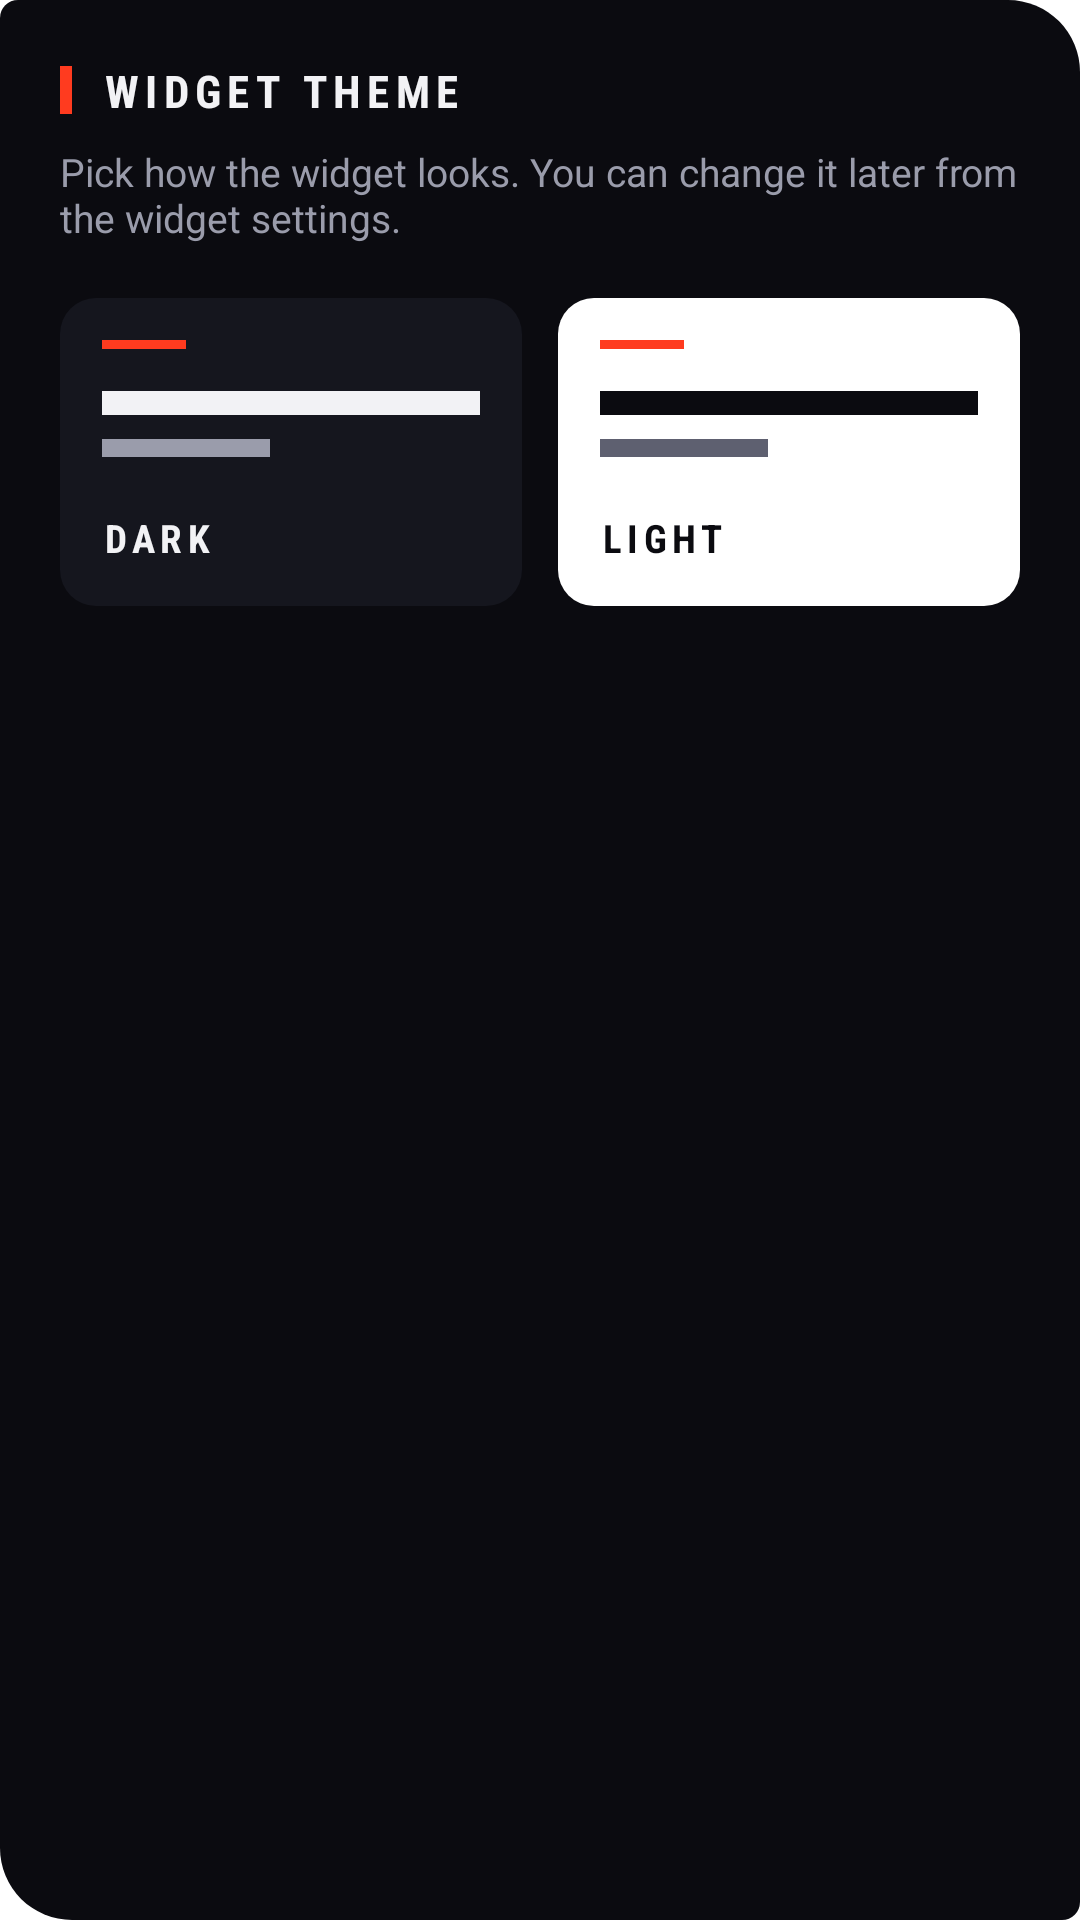

Android layout source for this screen:
<!-- AndroidManifest.xml: fallback theme Theme.MaterialComponents.DayNight.NoActionBar -->
<!-- res/layout/activity_widget_config.xml -->
<?xml version="1.0" encoding="utf-8"?>
<LinearLayout xmlns:android="http://schemas.android.com/apk/res/android"
    android:layout_width="320dp"
    android:layout_height="wrap_content"
    android:orientation="vertical"
    android:background="@drawable/widget_signal_background"
    android:padding="20dp">

    <LinearLayout
        android:layout_width="match_parent"
        android:layout_height="wrap_content"
        android:orientation="horizontal"
        android:gravity="center_vertical">

        <FrameLayout
            android:layout_width="4dp"
            android:layout_height="16dp"
            android:background="@color/widget_signal_red" />

        <TextView
            android:layout_width="wrap_content"
            android:layout_height="wrap_content"
            android:layout_marginStart="10dp"
            android:text="@string/widget_config_title"
            android:textAllCaps="true"
            android:fontFamily="sans-serif-condensed"
            android:letterSpacing="0.14"
            android:textColor="@color/widget_signal_text"
            android:textSize="15sp"
            android:textStyle="bold" />
    </LinearLayout>

    <TextView
        android:layout_width="match_parent"
        android:layout_height="wrap_content"
        android:layout_marginTop="8dp"
        android:text="@string/widget_config_subtitle"
        android:textColor="@color/widget_signal_text_dim"
        android:textSize="13sp" />

    <LinearLayout
        android:layout_width="match_parent"
        android:layout_height="wrap_content"
        android:layout_marginTop="18dp"
        android:orientation="horizontal">

        <FrameLayout
            android:id="@+id/widget_config_dark"
            android:layout_width="0dp"
            android:layout_height="wrap_content"
            android:layout_weight="1"
            android:layout_marginEnd="6dp"
            android:clickable="true"
            android:focusable="true"
            android:contentDescription="@string/widget_config_dark">

            <LinearLayout
                android:layout_width="match_parent"
                android:layout_height="wrap_content"
                android:orientation="vertical"
                android:background="@drawable/widget_signal_item_background"
                android:padding="14dp">

                <FrameLayout
                    android:layout_width="28dp"
                    android:layout_height="3dp"
                    android:background="@color/widget_signal_red" />

                <FrameLayout
                    android:layout_width="match_parent"
                    android:layout_height="8dp"
                    android:layout_marginTop="14dp"
                    android:background="@color/widget_signal_text" />

                <FrameLayout
                    android:layout_width="56dp"
                    android:layout_height="6dp"
                    android:layout_marginTop="8dp"
                    android:background="@color/widget_signal_text_dim" />

                <TextView
                    android:layout_width="wrap_content"
                    android:layout_height="wrap_content"
                    android:layout_marginTop="18dp"
                    android:text="@string/widget_config_dark"
                    android:textAllCaps="true"
                    android:fontFamily="sans-serif-condensed"
                    android:letterSpacing="0.14"
                    android:textColor="@color/widget_signal_text"
                    android:textSize="13sp"
                    android:textStyle="bold" />
            </LinearLayout>
        </FrameLayout>

        <FrameLayout
            android:id="@+id/widget_config_light"
            android:layout_width="0dp"
            android:layout_height="wrap_content"
            android:layout_weight="1"
            android:layout_marginStart="6dp"
            android:clickable="true"
            android:focusable="true"
            android:contentDescription="@string/widget_config_light">

            <LinearLayout
                android:layout_width="match_parent"
                android:layout_height="wrap_content"
                android:orientation="vertical"
                android:background="@drawable/widget_signal_item_background_light"
                android:padding="14dp">

                <FrameLayout
                    android:layout_width="28dp"
                    android:layout_height="3dp"
                    android:background="@color/widget_signal_red" />

                <FrameLayout
                    android:layout_width="match_parent"
                    android:layout_height="8dp"
                    android:layout_marginTop="14dp"
                    android:background="@color/widget_signal_ink" />

                <FrameLayout
                    android:layout_width="56dp"
                    android:layout_height="6dp"
                    android:layout_marginTop="8dp"
                    android:background="@color/widget_signal_text_dim_light" />

                <TextView
                    android:layout_width="wrap_content"
                    android:layout_height="wrap_content"
                    android:layout_marginTop="18dp"
                    android:text="@string/widget_config_light"
                    android:textAllCaps="true"
                    android:fontFamily="sans-serif-condensed"
                    android:letterSpacing="0.14"
                    android:textColor="@color/widget_signal_ink"
                    android:textSize="13sp"
                    android:textStyle="bold" />
            </LinearLayout>
        </FrameLayout>
    </LinearLayout>
</LinearLayout>
<!-- resources referenced by this layout -->
<resources>
  <color name="widget_signal_ink">#FF0B0B10</color>
  <color name="widget_signal_red">#FFFF3B1F</color>
  <color name="widget_signal_text">#FFF2F2F5</color>
  <color name="widget_signal_text_dim">#FF9A9CAB</color>
  <color name="widget_signal_text_dim_light">#FF5E6070</color>
  <!-- drawable widget_signal_background (drawable) -->
  <?xml version="1.0" encoding="utf-8"?>
  <shape xmlns:android="http://schemas.android.com/apk/res/android"
      android:shape="rectangle">
      <solid android:color="@color/widget_signal_ink" />
      <corners
          android:topLeftRadius="6dp"
          android:topRightRadius="24dp"
          android:bottomRightRadius="6dp"
          android:bottomLeftRadius="24dp" />
  </shape>
  <!-- drawable widget_signal_item_background (drawable) -->
  <?xml version="1.0" encoding="utf-8"?>
  <ripple xmlns:android="http://schemas.android.com/apk/res/android"
      android:color="#26FFFFFF">
      <item>
          <shape android:shape="rectangle">
              <solid android:color="@color/widget_signal_surface" />
              <corners android:radius="12dp" />
          </shape>
      </item>
  </ripple>
  <!-- drawable widget_signal_item_background_light (drawable) -->
  <?xml version="1.0" encoding="utf-8"?>
  <ripple xmlns:android="http://schemas.android.com/apk/res/android"
      android:color="#1A0B0B10">
      <item>
          <shape android:shape="rectangle">
              <solid android:color="@color/widget_signal_paper_surface" />
              <corners android:radius="12dp" />
          </shape>
      </item>
  </ripple>
  <string name="widget_config_dark">Dark</string>
  <string name="widget_config_light">Light</string>
  <string name="widget_config_subtitle">Pick how the widget looks. You can change it later from the widget settings.</string>
  <string name="widget_config_title">Widget theme</string>
  <color name="widget_signal_surface">#FF15161E</color>
  <color name="widget_signal_paper_surface">#FFFFFFFF</color>
</resources>
